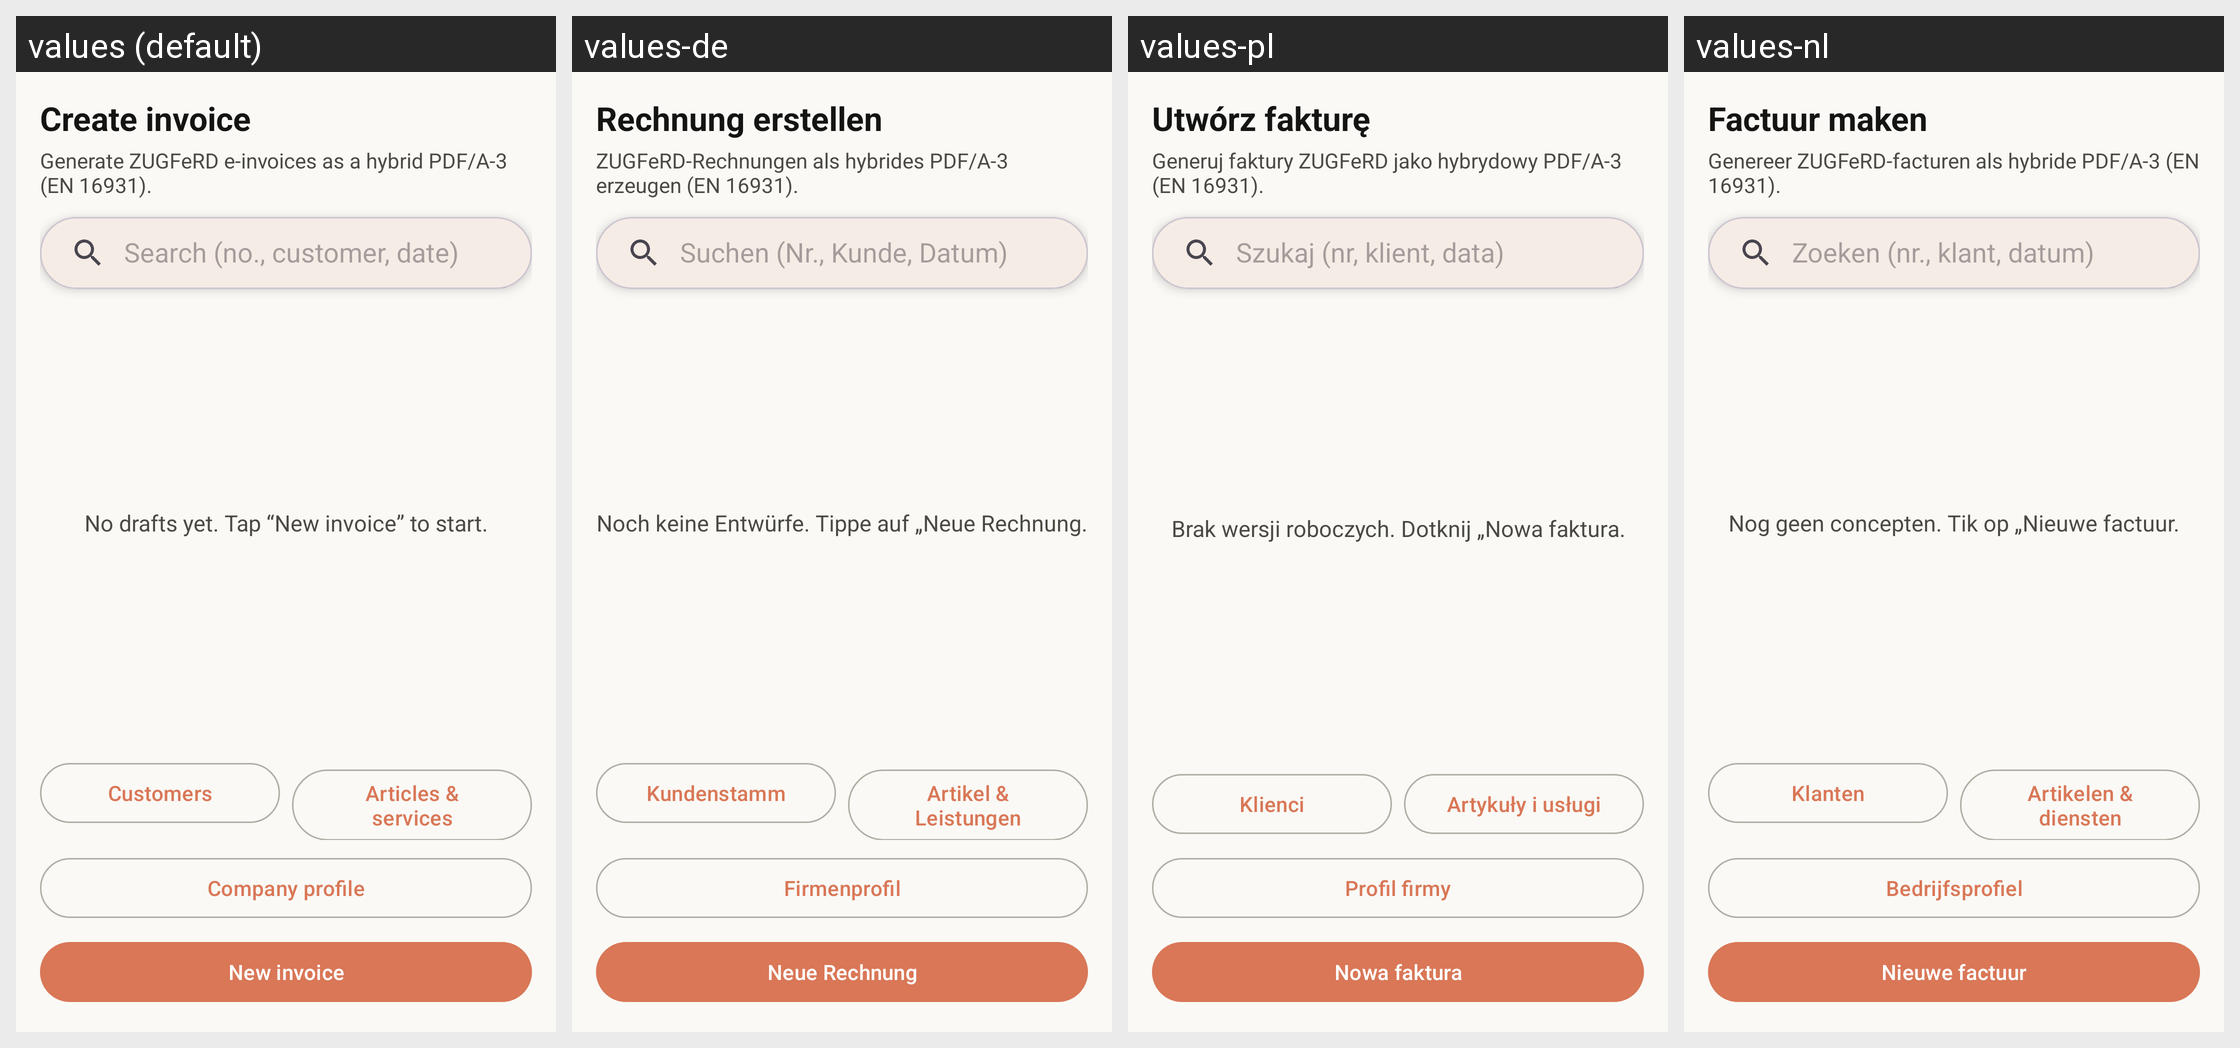

Locale-by-locale string values for the Android screen shown in this grid:
Android screen res/layout/fragment_invoice_creator_list.xml rendered under 4 locales, left to right: values (default), values-de, values-pl, values-nl. Device: Nexus 5 (rendered at 1080×1920; each locale shown at half size, 540×960, under a caption strip naming it); theme Theme.Peppolreaderfree.
Other locales in the repository, not shown: values-fr.
Strings drawn on this screen, with the default value and each locale's value (text and hints the layout hard-codes, and strings that could not be matched under every locale, appear in the picture but are not listed):

creator_title
  values: Create invoice
  values-de: Rechnung erstellen
  values-pl: Utwórz fakturę
  values-nl: Factuur maken

creator_subtitle
  values: Generate ZUGFeRD e-invoices as a hybrid PDF/A-3 (EN 16931).
  values-de: ZUGFeRD-Rechnungen als hybrides PDF/A-3 erzeugen (EN 16931).
  values-pl: Generuj faktury ZUGFeRD jako hybrydowy PDF/A-3 (EN 16931).
  values-nl: Genereer ZUGFeRD-facturen als hybride PDF/A-3 (EN 16931).

creator_search_hint
  values: Search (no., customer, date)
  values-de: Suchen (Nr., Kunde, Datum)
  values-pl: Szukaj (nr, klient, data)
  values-nl: Zoeken (nr., klant, datum)

creator_no_drafts
  values: No drafts yet. Tap “New invoice” to start.
  values-de: Noch keine Entwürfe. Tippe auf „Neue Rechnung.
  values-pl: Brak wersji roboczych. Dotknij „Nowa faktura.
  values-nl: Nog geen concepten. Tik op „Nieuwe factuur.

creator_customers_title
  values: Customers
  values-de: Kundenstamm
  values-pl: Klienci
  values-nl: Klanten

creator_articles_title
  values: Articles & services
  values-de: Artikel & Leistungen
  values-pl: Artykuły i usługi
  values-nl: Artikelen & diensten

creator_company_profile
  values: Company profile
  values-de: Firmenprofil
  values-pl: Profil firmy
  values-nl: Bedrijfsprofiel

creator_new_draft
  values: New invoice
  values-de: Neue Rechnung
  values-pl: Nowa faktura
  values-nl: Nieuwe factuur
